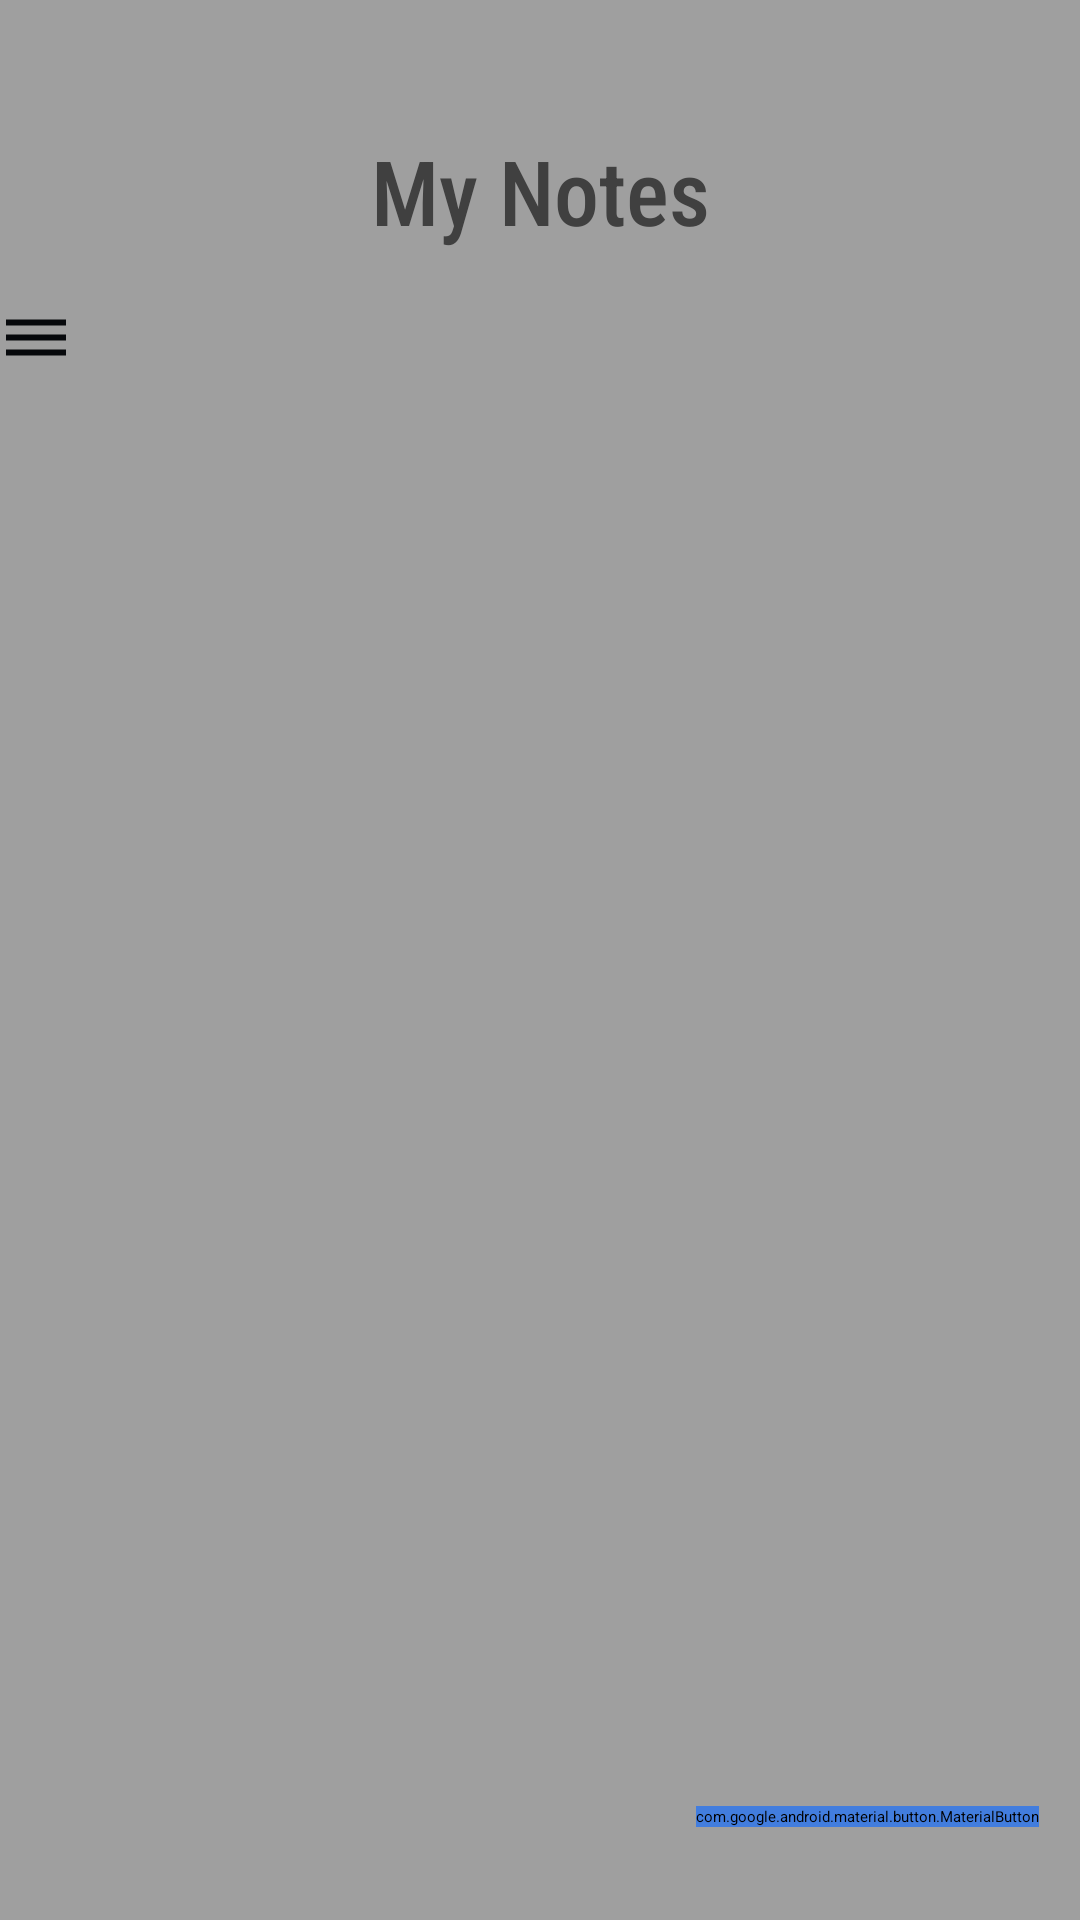

This screen was rendered from an Android layout file. Write that file and the resources it references.
<!-- AndroidManifest.xml: application theme Theme.NotesApp -->
<!-- res/layout/activity_main.xml -->
<?xml version="1.0" encoding="utf-8"?>
<androidx.drawerlayout.widget.DrawerLayout
    xmlns:android="http://schemas.android.com/apk/res/android"
    xmlns:tools="http://schemas.android.com/tools"
    xmlns:app="http://schemas.android.com/apk/res-auto"
    android:id="@+id/drawerLayout"
    android:layout_width="match_parent"
    android:background="#9f9f9f"
    android:layout_height="match_parent"
    tools:context=".MainActivity"
    android:fitsSystemWindows="true"
    tools:openDrawer="start"

    >


   <com.google.android.material.navigation.NavigationView
       android:layout_width="wrap_content"
       android:layout_height="match_parent"
       android:id="@+id/nav_view"
       app:headerLayout="@layout/header"
       app:menu="@menu/main_menu"
       android:layout_gravity="start"/>





    <androidx.constraintlayout.widget.ConstraintLayout
        android:layout_width="match_parent"
        android:layout_height="match_parent">

        <TextView
            android:id="@+id/notes"
            android:layout_width="wrap_content"
            android:layout_height="wrap_content"
            android:fontFamily="sans-serif-condensed-medium"
            android:text="@string/my_notes"
            android:textColor="#404040"
            android:textSize="30sp"
            app:layout_constraintBottom_toBottomOf="parent"
            app:layout_constraintEnd_toEndOf="parent"
            app:layout_constraintStart_toStartOf="parent"
            app:layout_constraintTop_toTopOf="parent"
            app:layout_constraintVertical_bias="0.072" />

        <com.google.android.material.button.MaterialButton
            android:id="@+id/addnewNotebutton"
            android:layout_width="wrap_content"
            android:layout_height="wrap_content"
            android:backgroundTint="#427dde"
            android:contentDescription="@string/todo2"
            android:text="@string/add_notes"
            app:layout_constraintBottom_toBottomOf="parent"
            app:layout_constraintEnd_toEndOf="parent"
            app:layout_constraintHorizontal_bias="0.945"
            app:layout_constraintStart_toStartOf="parent"
            app:layout_constraintTop_toTopOf="parent"
            app:layout_constraintVertical_bias="0.951"
            tools:ignore="MissingConstraints" />

        <androidx.appcompat.widget.Toolbar
            android:id="@+id/toolbar"
            android:layout_width="409dp"
            android:layout_height="wrap_content"
            android:backgroundTint="#CFCCCC"
            app:navigationIcon="@drawable/baseline_dehaze_24"
            app:layout_constraintBottom_toBottomOf="parent"
            app:layout_constraintEnd_toEndOf="parent"
            app:layout_constraintHorizontal_bias="0.0"
            app:layout_constraintStart_toStartOf="parent"
            app:layout_constraintTop_toTopOf="parent"
            app:layout_constraintVertical_bias="0.164"
            />





    </androidx.constraintlayout.widget.ConstraintLayout>


</androidx.drawerlayout.widget.DrawerLayout>
<!-- res/layout/header.xml (included above) -->
<?xml version="1.0" encoding="utf-8"?>
<androidx.constraintlayout.widget.ConstraintLayout xmlns:android="http://schemas.android.com/apk/res/android"
    xmlns:app="http://schemas.android.com/apk/res-auto"
    xmlns:tools="http://schemas.android.com/tools"
    android:id="@+id/header_title"
    android:layout_width="match_parent"
    android:layout_height="200dp"
    android:orientation="vertical"
    android:padding="20dp"
    android:background="#C4FFC107">

    <TextView
        android:id="@+id/header_text"
        android:layout_width="146dp"
        android:layout_height="49dp"
        android:fontFamily="serif"

        android:text="@string/notesapp"

        android:textColor="@color/black"
        android:textSize="30sp"
        app:layout_constraintBottom_toBottomOf="parent"
        app:layout_constraintEnd_toEndOf="parent"
        app:layout_constraintHorizontal_bias="0.071"
        app:layout_constraintStart_toStartOf="parent"
        app:layout_constraintTop_toTopOf="parent"
        app:layout_constraintVertical_bias="1.0" />


</androidx.constraintlayout.widget.ConstraintLayout>
<!-- resources referenced by this layout -->
<resources>
  <color name="black">#FF000000</color>
  <!-- drawable baseline_dehaze_24 (drawable) -->
  <vector xmlns:android="http://schemas.android.com/apk/res/android" android:height="24dp" android:tint="#07090C" android:viewportHeight="24" android:viewportWidth="24" android:width="24dp">
        
      <path android:fillColor="@android:color/white" android:pathData="M2,15.5v2h20v-2L2,15.5zM2,10.5v2h20v-2L2,10.5zM2,5.5v2h20v-2L2,5.5z"/>
      
  </vector>
  <string name="add_notes">Add Notes</string>
  <string name="my_notes">My Notes</string>
  <string name="notesapp">NotesApp</string>
  <string name="todo2">TODO</string>
</resources>
